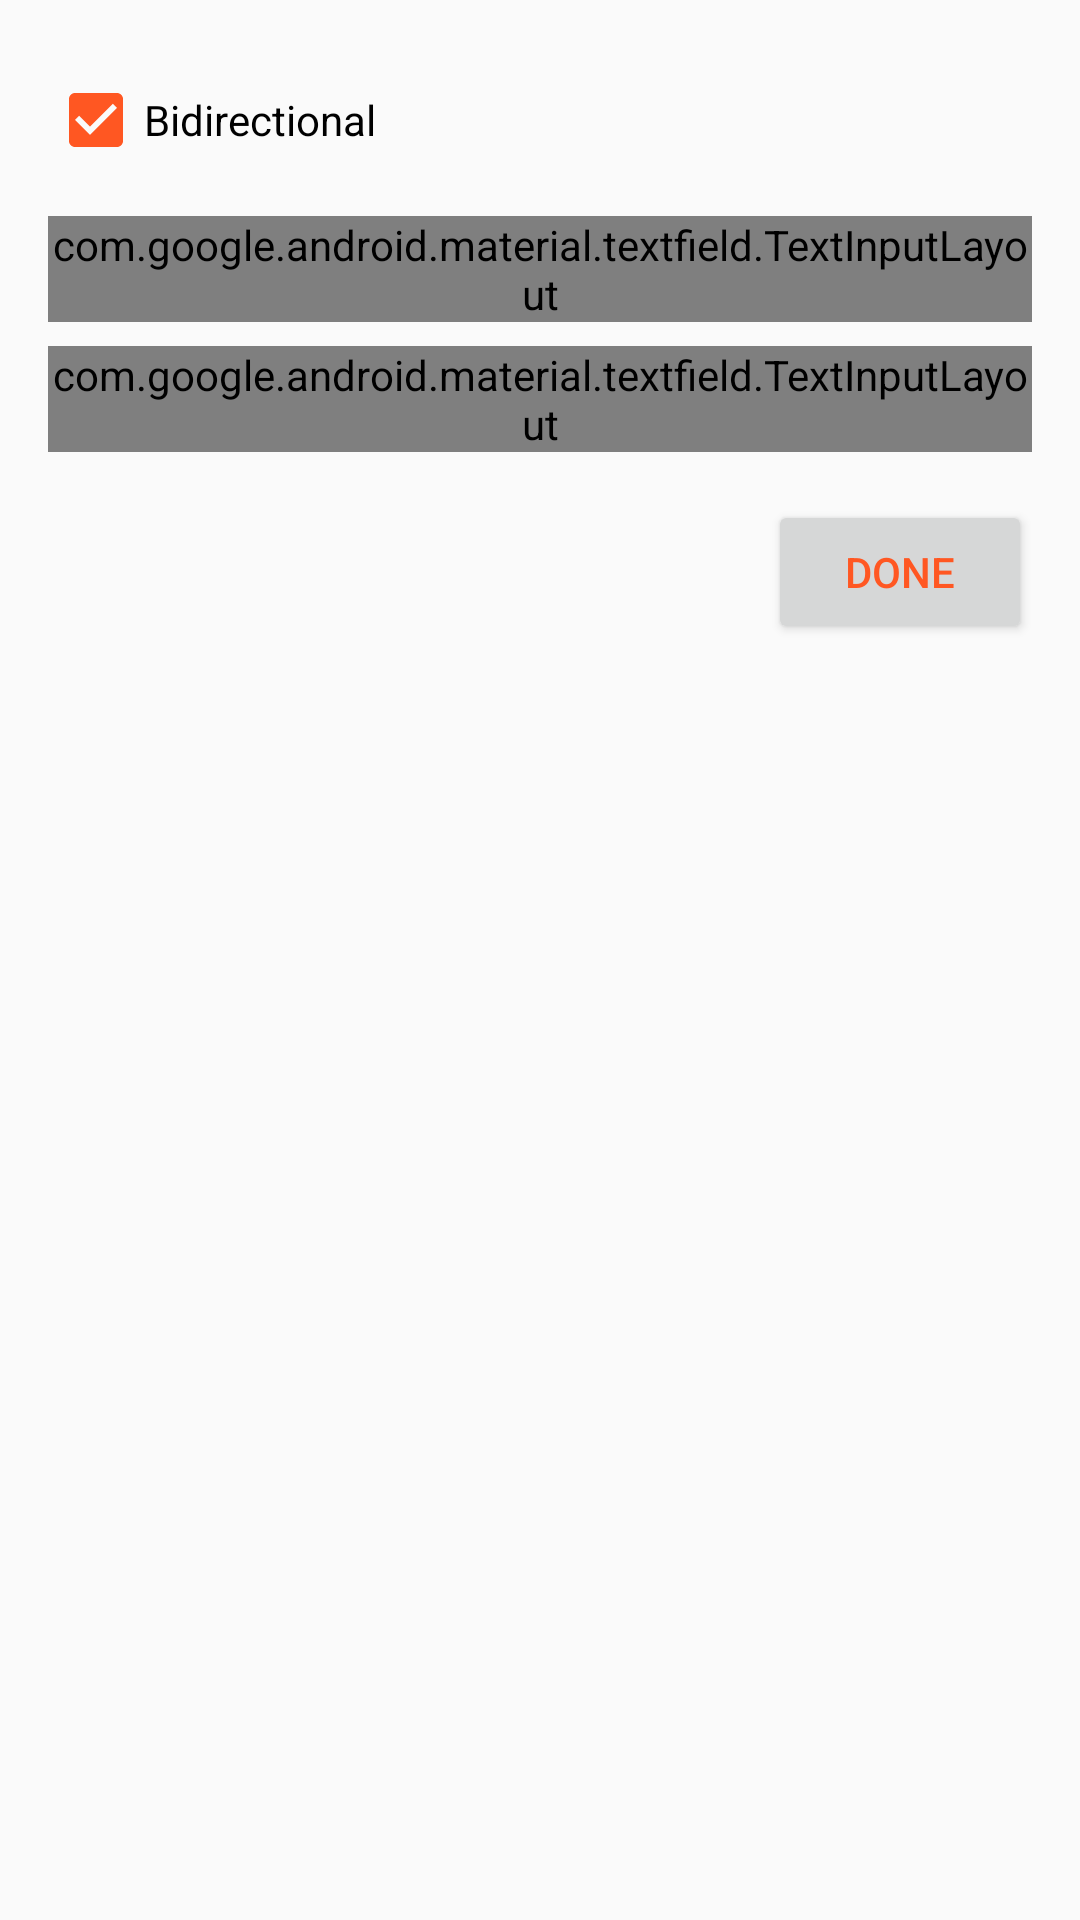

Produce the Android XML layout that renders to this screen, including the resource entries it uses.
<!-- AndroidManifest.xml: application theme AppTheme -->
<!-- res/layout/frag_add_card.xml -->
<?xml version="1.0" encoding="utf-8"?>
<LinearLayout
    xmlns:android="http://schemas.android.com/apk/res/android"
    android:orientation="vertical"
    android:padding="16dp"
    android:layout_width="match_parent"
    android:layout_height="match_parent">

    <FrameLayout
        android:layout_width="match_parent"
        android:layout_height="wrap_content">

        <CheckBox
            android:id="@+id/cb_bidirectional"
            android:layout_width="wrap_content"
            android:layout_height="wrap_content"
            android:text="@string/bidirectional"
            android:layout_gravity="center_vertical"
            android:checked="true"/>

        <ImageButton
            android:id="@+id/ib_bidirectional_help"
            android:layout_width="48dp"
            android:layout_height="48dp"
            android:padding="8dp"
            android:layout_gravity="right|center_vertical"
            android:scaleType="centerCrop"
            android:src="@drawable/ic_help"
            android:tint="@android:color/darker_gray"
            android:background="?attr/selectableItemBackgroundBorderless"/>

    </FrameLayout>

    <android.support.design.widget.TextInputLayout
        android:id="@+id/til_front"
        android:layout_width="match_parent"
        android:layout_height="wrap_content"
        android:layout_marginTop="8dp">

        <EditText
            android:id="@+id/et_front"
            android:layout_width="match_parent"
            android:layout_height="wrap_content"
            android:hint="@string/front"
            android:singleLine="true"
            android:text="some text to move hint up"/>

    </android.support.design.widget.TextInputLayout>

    <android.support.design.widget.TextInputLayout
        android:id="@+id/til_back"
        android:layout_width="match_parent"
        android:layout_height="wrap_content"
        android:layout_marginTop="8dp">

        <EditText
            android:id="@+id/et_back"
            android:layout_width="match_parent"
            android:layout_height="wrap_content"
            android:hint="@string/back"
            android:singleLine="true"
            android:imeOptions="actionDone"/>

    </android.support.design.widget.TextInputLayout>

    <Button
        android:id="@+id/btn_done"
        android:layout_width="wrap_content"
        android:layout_height="wrap_content"
        android:layout_marginTop="16dp"
        android:layout_gravity="end"
        android:textColor="@color/accent"
        android:text="@string/done"
        style="?attr/borderlessButtonStyle"/>

</LinearLayout>
<!-- resources referenced by this layout -->
<resources>
  <color name="accent">#FF5722</color>
  <string name="back">back</string>
  <string name="bidirectional">Bidirectional</string>
  <string name="done">done</string>
  <string name="front">front</string>
  <style name="AppTheme" parent="Theme.AppCompat.Light.DarkActionBar">
          <item name="colorPrimary">@color/primary</item>
          <item name="colorPrimaryDark">@color/primary_dark</item>
          <item name="colorAccent">@color/accent</item>
          <item name="android:textColorPrimary">@color/primary_text</item>
          <item name="android:textColorSecondary">@color/secondary_text</item>
          <item name="drawerArrowStyle">@style/DrawerArrowStyle</item>
          <item name="android:actionModeBackground">@color/primary</item>
      </style>
  <color name="primary">#4CAF50</color>
  <color name="primary_dark">#ff357838</color>
  <color name="primary_text">#212121</color>
  <color name="secondary_text">#727272</color>
  <style name="DrawerArrowStyle" parent="Widget.AppCompat.DrawerArrowToggle">
          <item name="spinBars">true</item>
          <item name="color">@android:color/white</item>
      </style>
</resources>
